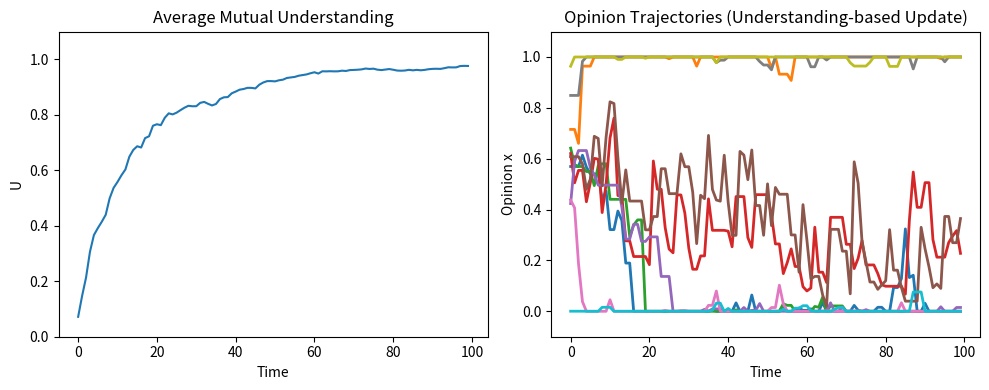

The script that saved this image:
import numpy as np
import matplotlib.pyplot as plt

# -----------------------------
# パラメータ
# -----------------------------
N = 10 # エージェント数
T = 100 # 議論ステップ数

alpha = 0.4 # 理解学習率
beta = 0.3 # 意見更新率
gamma = 5.0 # 理解度の進み方（意見が予想とズレた時、小さいと理解度が下がりずらく、大きいと理解度が下がりやすい）
sigma = 0.1 # 表現ノイズ
agree_ratio = 0.4 # 賛成率
disagree_ratio = 0.6 # 反対率 
understand_ratio = 1 - agree_ratio - disagree_ratio

np.random.seed(0)

# -----------------------------
# 初期化
# -----------------------------
x = np.random.rand(N) # 意見
u = np.zeros((N, N))  # 理解度
np.fill_diagonal(u, 1.0) # 自己理解=1

x_hat = np.random.rand(N,N) # i->jの相手意見の予測

x_history = np.zeros((T, N))
U_history = []

# -----------------------------
# シミュレーション
# -----------------------------

reactivity = np.random.choice([1.0, 0.0, -1.0], size=N, p=[agree_ratio, understand_ratio,disagree_ratio])
for t in range(T):
    for _ in range(N):  # ランダムなペアで議論
        i, j = np.random.choice(N, 2, replace=False)

        # i が発言
        s = x[i] + np.random.normal(0, sigma)

        # 相手モデル更新（理解）
        x_hat[j, i] += alpha * (s - x_hat[j, i])

        # j の予測（単純化：現在の意見）
        pred = x_hat[j,i]

        # 予測誤差
        error = abs(s - pred)

        # --- 理解更新 ---
        # 理解度
        u[j, i] = np.exp(-gamma * (s - pred)**2)

        # 意見更新（反応タイプ）
        x[j] += beta * u[j, i] * reactivity[j] * (s - x[j])
        x = np.clip(x,0,1)

    # 指標記録
    x_history[t] = x
    U_history.append(np.mean(u[np.eye(N) == 0]))

# -----------------------------
# 可視化
# -----------------------------
fig, ax = plt.subplots(1, 2, figsize=(10, 4))

ax[0].plot(U_history)
ax[0].set_title("Average Mutual Understanding")
ax[0].set_xlabel("Time")
ax[0].set_ylabel("U")
ax[0].set_ylim(0, 1.1)


for i in range(N):
    ax[1].plot(x_history[:, i], lw=2)

ax[1].set_xlabel("Time")
ax[1].set_ylabel("Opinion x")
ax[1].set_title("Opinion Trajectories (Understanding-based Update)")
ax[1].set_ylim(-0.1, 1.1)

plt.tight_layout()
plt.show()
